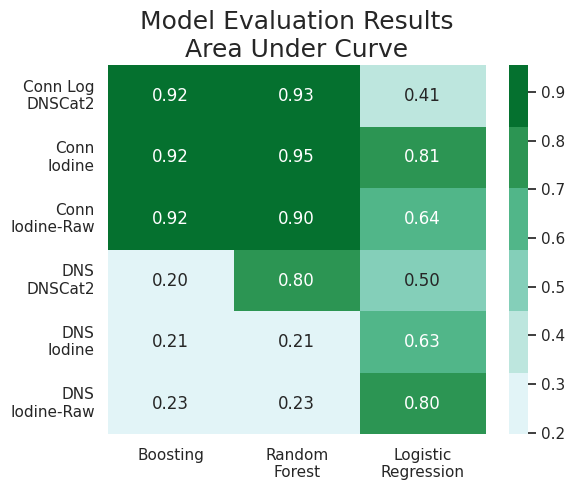

Reproduce this figure in Python.
import numpy as np
import matplotlib.pyplot as plt

import pandas as pd
import seaborn as sns; sns.set()

data = [[ 0.916085777907, 0.915616944701, 0.916589884099, 0.196632551623,  0.211288112616, 0.2308009012],
        [ 0.928623293639, 0.954780749378, 0.901791421807, 0.803367448377,  0.211257749068, 0.230859036967],
        [ 0.414221098683, 0.808514540629, 0.644771511243, 0.500000000000,  0.627595992448, 0.802474677585]]

columns = ('Conn Log\nDNSCat2', 'Conn\nIodine', 'Conn\nIodine-Raw',
           'DNS\nDNSCat2', 'DNS\nIodine', 'DNS\nIodine-Raw')
rows = ['Boosting', 'Random\nForest', 'Logistic\nRegression']

df = pd.DataFrame(data, columns=columns, index=rows).T

sns.set()

f, ax = plt.subplots(1, 1, figsize=(6, 5))
with sns.plotting_context():

    ax.set_xlabel('Data Source\nMalware', fontsize=18)
    ax.set_ylabel('Model', fontsize=18)
    plt.title('Model Evaluation Results\nArea Under Curve', fontsize=18)
    plt.subplots_adjust(hspace=.15)
    ax = sns.heatmap(df,
                     annot=True,
                     fmt='.2f',
                     cmap=sns.color_palette('BuGn'))

    plt.tight_layout(pad=0.9)
    plt.show()
